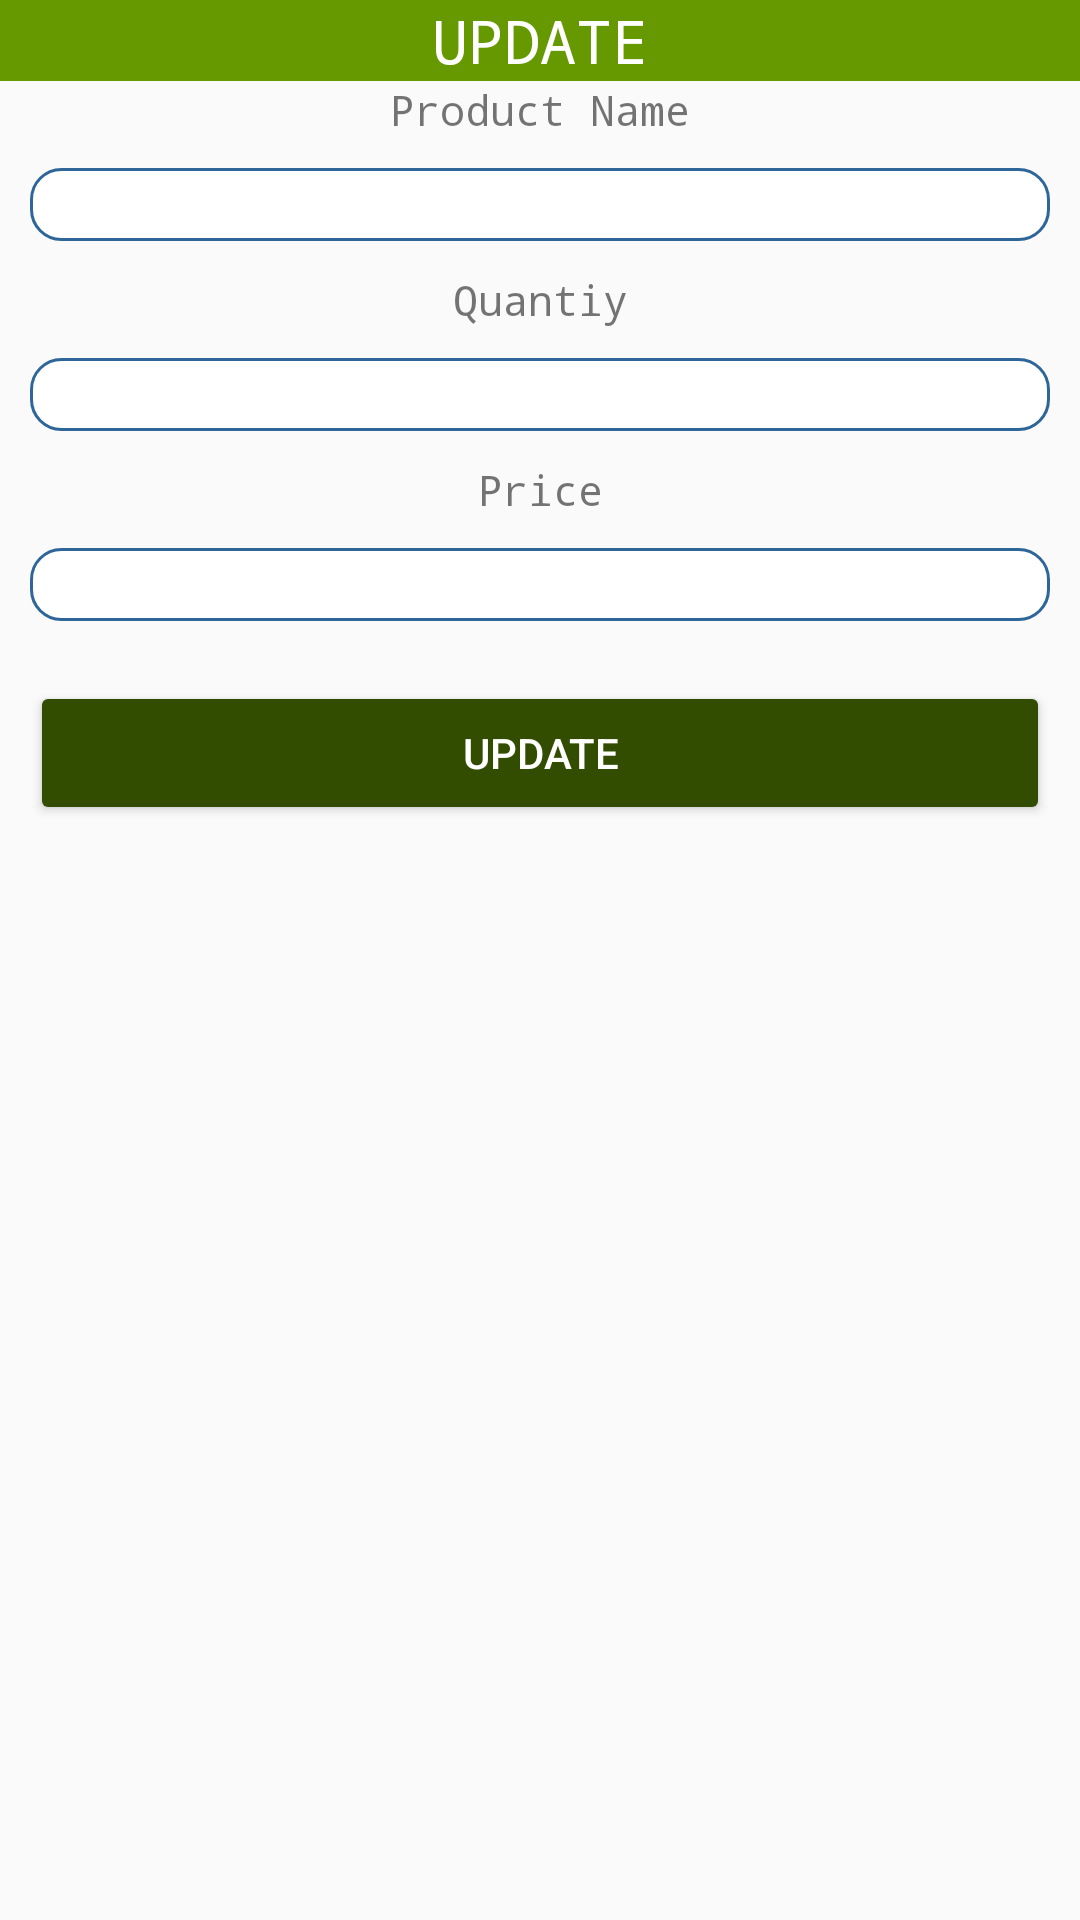

Write the Android layout XML for this screen, with the resource values it uses.
<!-- AndroidManifest.xml: application theme Theme.AppCompat.Light.NoActionBar.Fullscreen -->
<!-- res/layout/update_popup.xml -->
<?xml version="1.0" encoding="utf-8"?>

<LinearLayout xmlns:android="http://schemas.android.com/apk/res/android"
    android:layout_width="match_parent"
    android:layout_height="match_parent"
    android:orientation="vertical">

    <TextView
        android:layout_width="match_parent"
        android:layout_height="wrap_content"
        android:text="UPDATE"
        android:gravity="center"
        android:fontFamily="monospace"
        android:textSize="20sp"
        android:background="#669900"
        android:textColor="#fff"/>
    <TextView
        android:gravity="center"
        android:layout_width="match_parent"
        android:layout_height="wrap_content"
        android:text="Product Name"
        android:fontFamily="monospace"/>
    <EditText
        android:id="@+id/pntxt"
        android:textAlignment="center"
        android:fontFamily="monospace"
        android:layout_width="match_parent"
        android:layout_height="wrap_content"
        android:background="@drawable/rounded"
        android:layout_margin="10dp"/>
    <TextView
        android:gravity="center"
        android:layout_width="match_parent"
        android:layout_height="wrap_content"
        android:text="Quantiy"

        android:fontFamily="monospace"/>
    <EditText
        android:id="@+id/qttxt"
        android:textAlignment="center"
        android:fontFamily="monospace"
        android:layout_width="match_parent"
        android:layout_height="wrap_content"
        android:background="@drawable/rounded"
        android:layout_margin="10dp"/>
    <TextView

        android:fontFamily="monospace"
        android:gravity="center"
        android:layout_width="match_parent"
        android:layout_height="wrap_content"
        android:text="Price"/>
    <EditText
        android:id="@+id/ptxt"
        android:textAlignment="center"
        android:fontFamily="monospace"
        android:layout_width="match_parent"
        android:layout_height="wrap_content"
        android:background="@drawable/rounded"
        android:layout_margin="10dp"/>
    <Button
        android:id="@+id/updatebtn"
        android:textColor="#fff"
        android:backgroundTint="#334d00"
        android:layout_margin="10dp"
        android:layout_width="match_parent"
        android:layout_height="wrap_content"
        android:text="UPDATE"/>
</LinearLayout>
<!-- resources referenced by this layout -->
<resources>
  <!-- drawable rounded (drawable) -->
  <?xml version="1.0" encoding="utf-8"?>
  
  <shape xmlns:android="http://schemas.android.com/apk/res/android">
  <solid android:color="#fff"/>
      <stroke
          android:width="1dp"
          android:color="#2f6699"
          />
      <corners
          android:radius="10dp"
          />
  </shape>
  <style name="Theme.AppCompat.Light.NoActionBar.Fullscreen" parent="@style/Theme.AppCompat.Light.NoActionBar">
          <item name="android:windowNoTitle">true</item>
          <item name="android:windowActionBar">false</item>
          <item name="android:windowFullscreen">true</item>
          <item name="android:windowContentOverlay">@null</item>
      </style>
</resources>
